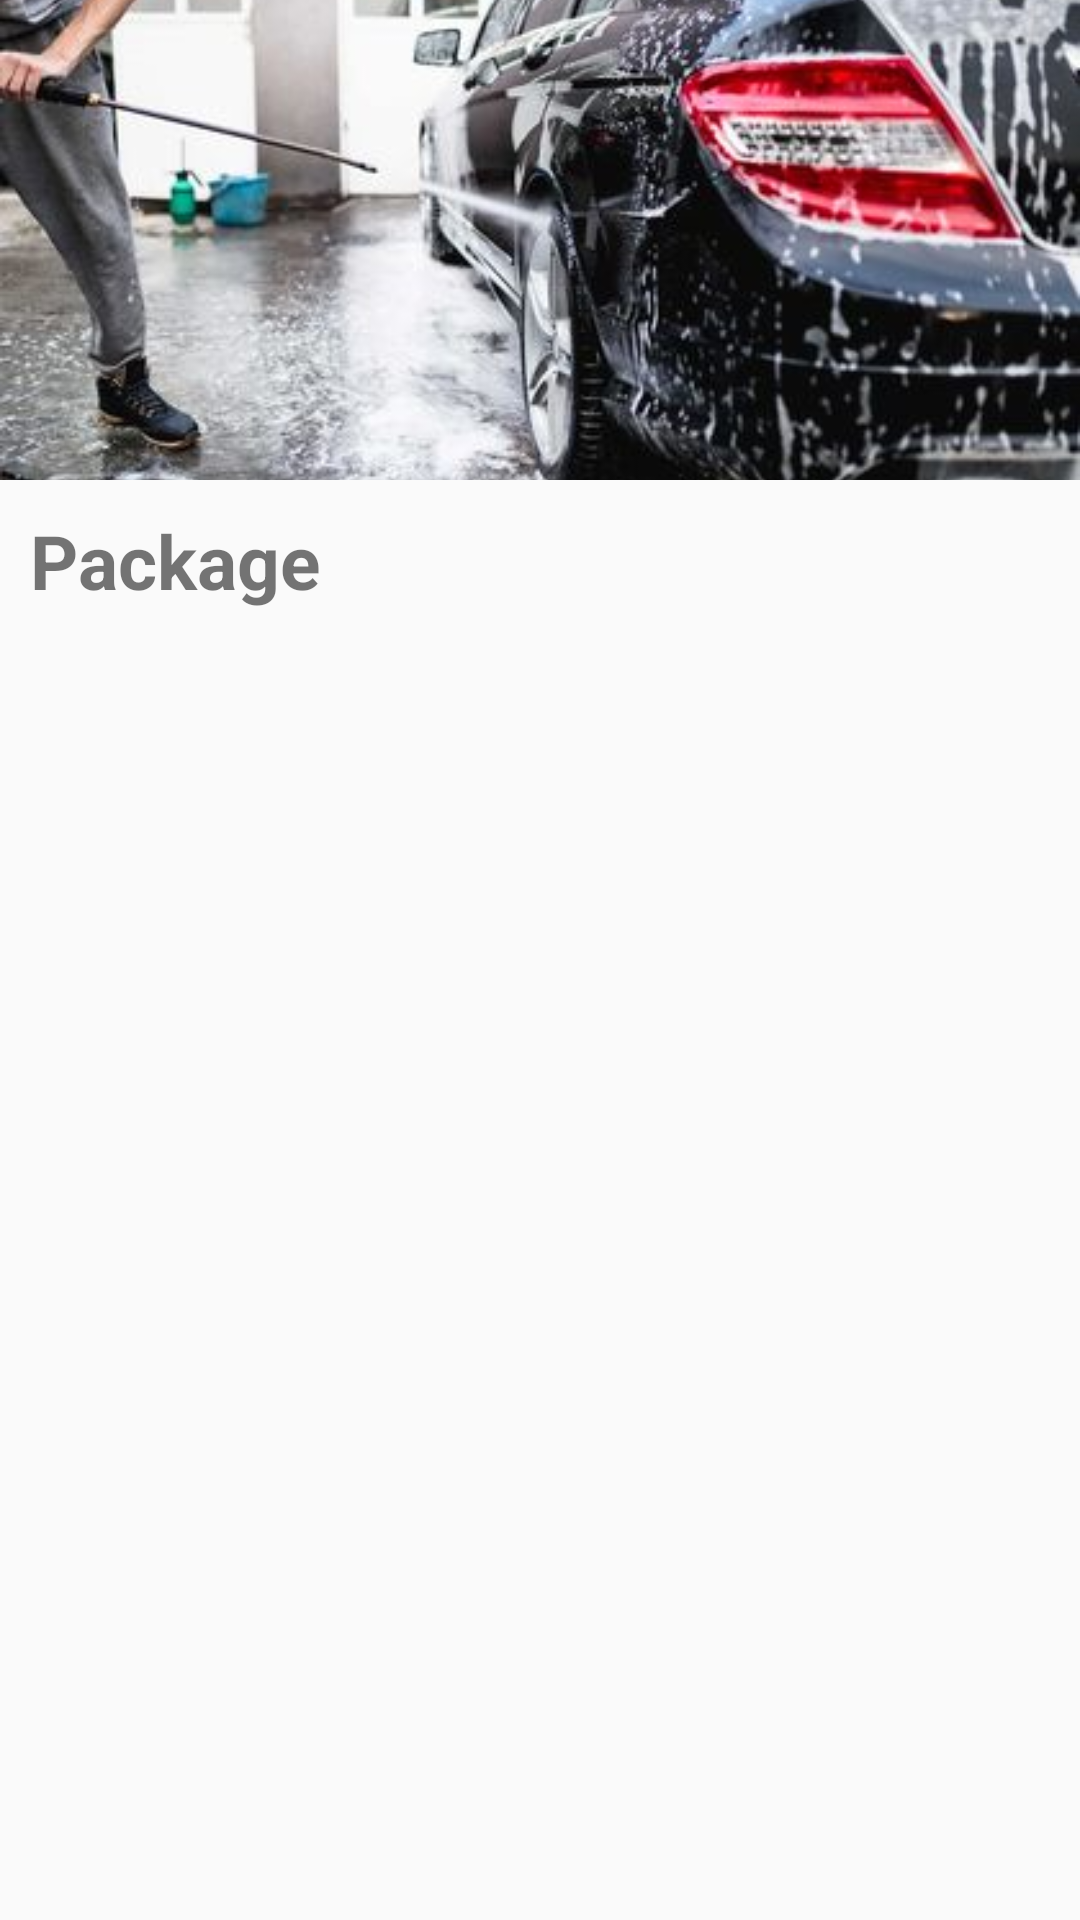

Reconstruct the res/layout file that produces this screen, plus the resources it refers to.
<!-- AndroidManifest.xml: application theme Theme.CarWash_V6 -->
<!-- res/layout/fragment_home.xml -->
<?xml version="1.0" encoding="utf-8"?>
<RelativeLayout xmlns:android="http://schemas.android.com/apk/res/android"
    android:layout_width="match_parent"
    android:layout_height="match_parent"
    xmlns:tools="http://schemas.android.com/tools">

    <ImageView
       android:id="@+id/promotion"
        android:src="@drawable/car"
        android:scaleType="centerCrop"
        android:layout_width="match_parent"
        android:layout_height="160dp"/>

    <TextView
        android:textStyle="bold"
        android:layout_below="@+id/promotion"
        android:id="@+id/tvpackage"
        android:layout_width="wrap_content"
        android:layout_height="wrap_content"
        android:layout_marginStart="10dp"
        android:layout_marginLeft="5dp"
        android:layout_marginTop="10dp"
        android:layout_marginEnd="10dp"
        android:layout_marginBottom="10dp"
        android:text="Package"
        android:textSize="25dp" />

    <androidx.recyclerview.widget.RecyclerView
        android:id="@+id/recycler_package"
        android:layout_width="match_parent"
        android:layout_height="match_parent"
        android:layout_below="@+id/tvpackage"
        android:layout_marginTop="7dp"
        tools:listitem="@layout/item_home" />

</RelativeLayout>
<!-- res/layout/item_home.xml (included above) -->
<?xml version="1.0" encoding="utf-8"?>
<RelativeLayout xmlns:android="http://schemas.android.com/apk/res/android"
    android:layout_width="match_parent"
    android:layout_height="200dp">

    <TextView
        android:id="@+id/tv_namepackage"
        android:textColor="@color/colorAccent"
        android:textStyle="bold"
        android:layout_width="wrap_content"
        android:layout_height="wrap_content"
        android:layout_centerHorizontal="true"
        android:textSize="25dp" />

    <ImageView
        android:id="@+id/iv_carimage"
        android:src="@drawable/car_parts"
        android:layout_width="130dp"
        android:layout_height="130dp"
        android:layout_margin="35dp" />

    <TextView
        android:id="@+id/tv_price"
        android:textStyle="bold"
        android:layout_width="wrap_content"
        android:layout_height="wrap_content"
        android:layout_alignParentEnd="true"
        android:layout_margin="70dp"
        android:layout_marginEnd="10dp"
        android:textSize="25dp" />

    <View
        android:id="@+id/divider"
        android:layout_width="match_parent"
        android:layout_height="2dp"
        android:background="?android:attr/listDivider" />
</RelativeLayout>
<!-- resources referenced by this layout -->
<resources>
  <color name="colorAccent">#4267B2</color>
  <!-- drawable car: jpg bitmap (drawable-xxhdpi, 32372 bytes) -->
  <!-- drawable car_parts: png bitmap (drawable, 480383 bytes) -->
  <style name="Theme.CarWash_V6" parent="Theme.AppCompat.Light.NoActionBar">
          
          <item name="colorPrimary">@color/purple_500</item>
          <item name="colorPrimaryVariant">@color/purple_700</item>
          <item name="colorOnPrimary">@color/white</item>
          
          <item name="colorSecondary">@color/teal_200</item>
          <item name="colorSecondaryVariant">@color/teal_700</item>
          <item name="colorOnSecondary">@color/black</item>
          
          <item name="android:statusBarColor" tools:targetApi="l">?attr/colorPrimaryVariant</item>
          
      </style>
  <color name="purple_500">#FF6200EE</color>
  <color name="purple_700">#FF3700B3</color>
  <color name="white">#FFFFFFFF</color>
  <color name="teal_200">#FF03DAC5</color>
  <color name="teal_700">#FF018786</color>
  <color name="black">#FF000000</color>
</resources>
